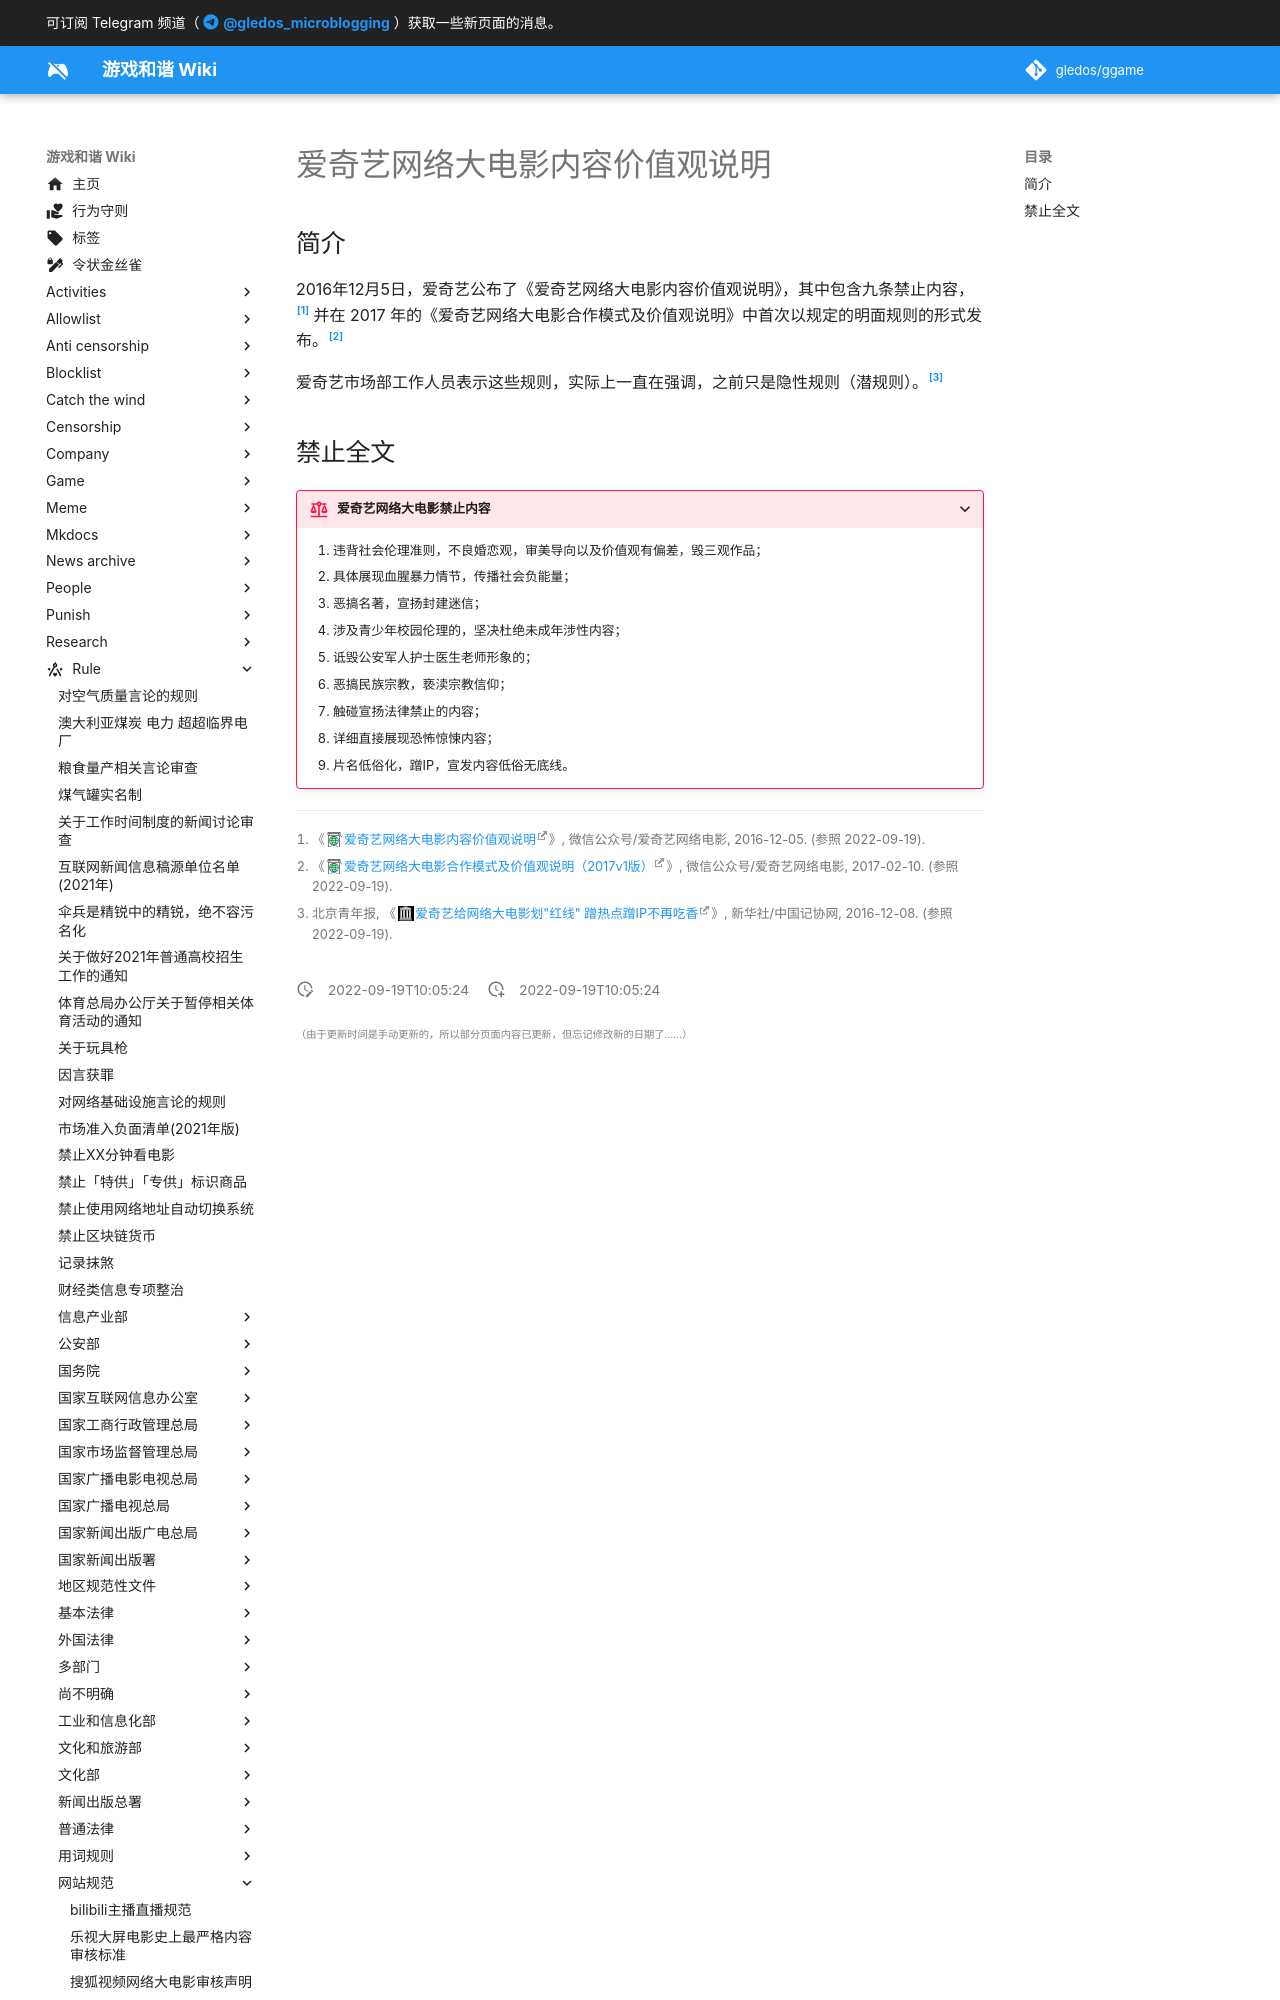

repository: gledos/ggame · page: rule/网站规范/爱奇艺网络大电影内容价值观说明.html · generator: mkdocs

---
title: 爱奇艺网络大电影内容价值观说明
description:
published: true
date: "2022-09-19T10:05:24"
特殊标签标记: #无标签
editor: markdown
dateCreated: "2022-09-19T10:05:24"
---

## 简介

2016年12月5日，爱奇艺公布了《爱奇艺网络大电影内容价值观说明》，其中包含九条禁止内容，[^CcNhw] 并在 2017 年的《爱奇艺网络大电影合作模式及价值观说明》中首次以规定的明面规则的形式发布。[^Lsgz8]

[^CcNhw]: 《[爱奇艺网络大电影内容价值观说明](https://archive.ph/CcNhw "https://mp.weixin.qq.com/s/NP1QprcU52ti31jgQCsknA")》, 微信公众号/爱奇艺网络电影, 2016-12-05. (参照 2022-09-19).

[^Lsgz8]: 《[爱奇艺网络大电影合作模式及价值观说明（2017v1版）](https://archive.ph/Lsgz8 "https://mp.weixin.qq.com/s/XlbLYbt4DLTKDSXnL3Aonw")》, 微信公众号/爱奇艺网络电影, 2017-02-10. (参照 2022-09-19).

爱奇艺市场部工作人员表示这些规则，实际上一直在强调，之前只是隐性规则（潜规则）。[^89192]

[^89192]: 北京青年报, 《[爱奇艺给网络大电影划"红线" 蹭热点蹭IP不再吃香](https://web.archive.org/web/20220919014826/http://www.xinhuanet.com/zgjx/2016-12/08/c_135889192.htm)》, 新华社/中国记协网, 2016-12-08. (参照 2022-09-19).
